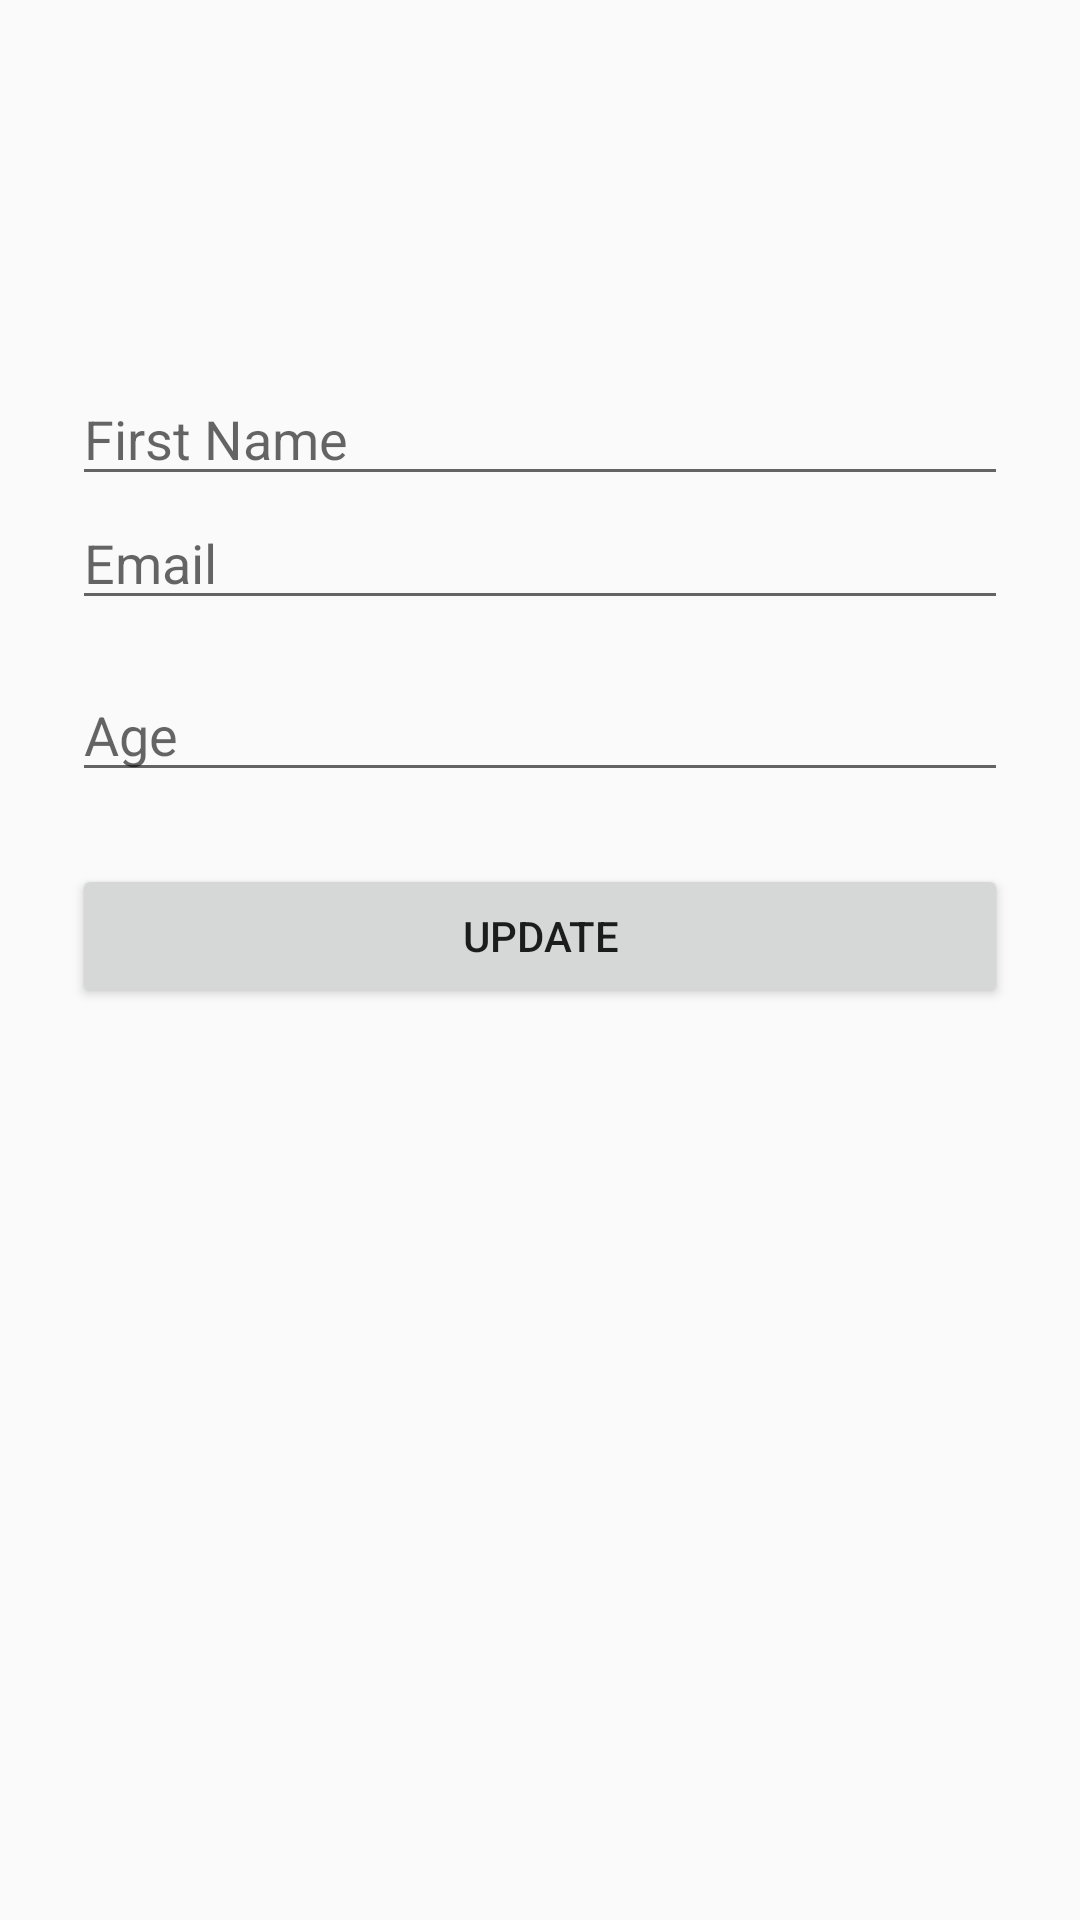

Write the Android layout XML for this screen, with the resource values it uses.
<!-- AndroidManifest.xml: application theme AppTheme -->
<!-- res/layout/fragment_update.xml -->
<?xml version="1.0" encoding="utf-8"?>
<androidx.constraintlayout.widget.ConstraintLayout xmlns:android="http://schemas.android.com/apk/res/android"
    xmlns:app="http://schemas.android.com/apk/res-auto"
    xmlns:tools="http://schemas.android.com/tools"
    android:layout_width="match_parent"
    android:layout_height="match_parent"
    tools:context=".fragments.update.UpdateFragment"
    android:padding="24dp">

    <EditText
        android:id="@+id/et_updateFirstName"
        android:layout_width="match_parent"
        android:layout_height="wrap_content"
        android:layout_marginTop="100dp"
        android:ems="10"
        android:hint="First Name"
        android:inputType="textPersonName"
        app:layout_constraintEnd_toEndOf="parent"
        app:layout_constraintHorizontal_bias="0.5"
        app:layout_constraintStart_toStartOf="parent"
        app:layout_constraintTop_toTopOf="parent" />

    <EditText
        android:id="@+id/et_updateEmail"
        android:layout_width="match_parent"
        android:layout_height="wrap_content"
        android:ems="10"
        android:hint="Email"
        android:inputType="textEmailAddress"
        app:layout_constraintEnd_toEndOf="parent"
        app:layout_constraintHorizontal_bias="0.5"
        app:layout_constraintStart_toStartOf="parent"
        app:layout_constraintTop_toBottomOf="@+id/et_updateFirstName" />

    <EditText
        android:id="@+id/et_updateAge"
        android:layout_width="match_parent"
        android:layout_height="wrap_content"
        android:layout_marginTop="16dp"
        android:ems="10"
        android:hint="Age"
        android:inputType="number"
        app:layout_constraintEnd_toEndOf="parent"
        app:layout_constraintHorizontal_bias="0.5"
        app:layout_constraintStart_toStartOf="parent"
        app:layout_constraintTop_toBottomOf="@+id/et_updateEmail" />

    <Button
        android:id="@+id/btn_update"
        android:layout_width="match_parent"
        android:layout_height="wrap_content"
        android:layout_marginTop="24dp"
        android:text="Update"
        app:layout_constraintEnd_toEndOf="parent"
        app:layout_constraintHorizontal_bias="0.5"
        app:layout_constraintStart_toStartOf="parent"
        app:layout_constraintTop_toBottomOf="@+id/et_updateAge" />

</androidx.constraintlayout.widget.ConstraintLayout>
<!-- resources referenced by this layout -->
<resources>
  <style name="AppTheme" parent="Theme.MaterialComponents.Light.DarkActionBar.Bridge">
          
          <item name="colorPrimary">#000000</item>
          <item name="colorPrimaryDark">#FFFFFF</item>
          <item name="colorAccent">@color/colorAccent</item>
      </style>
  <!-- not gathered from this repository: default colours our renderer supplied (Android Studio template values) -->
  <color name="colorAccent">#FF03DAC5</color>
</resources>
